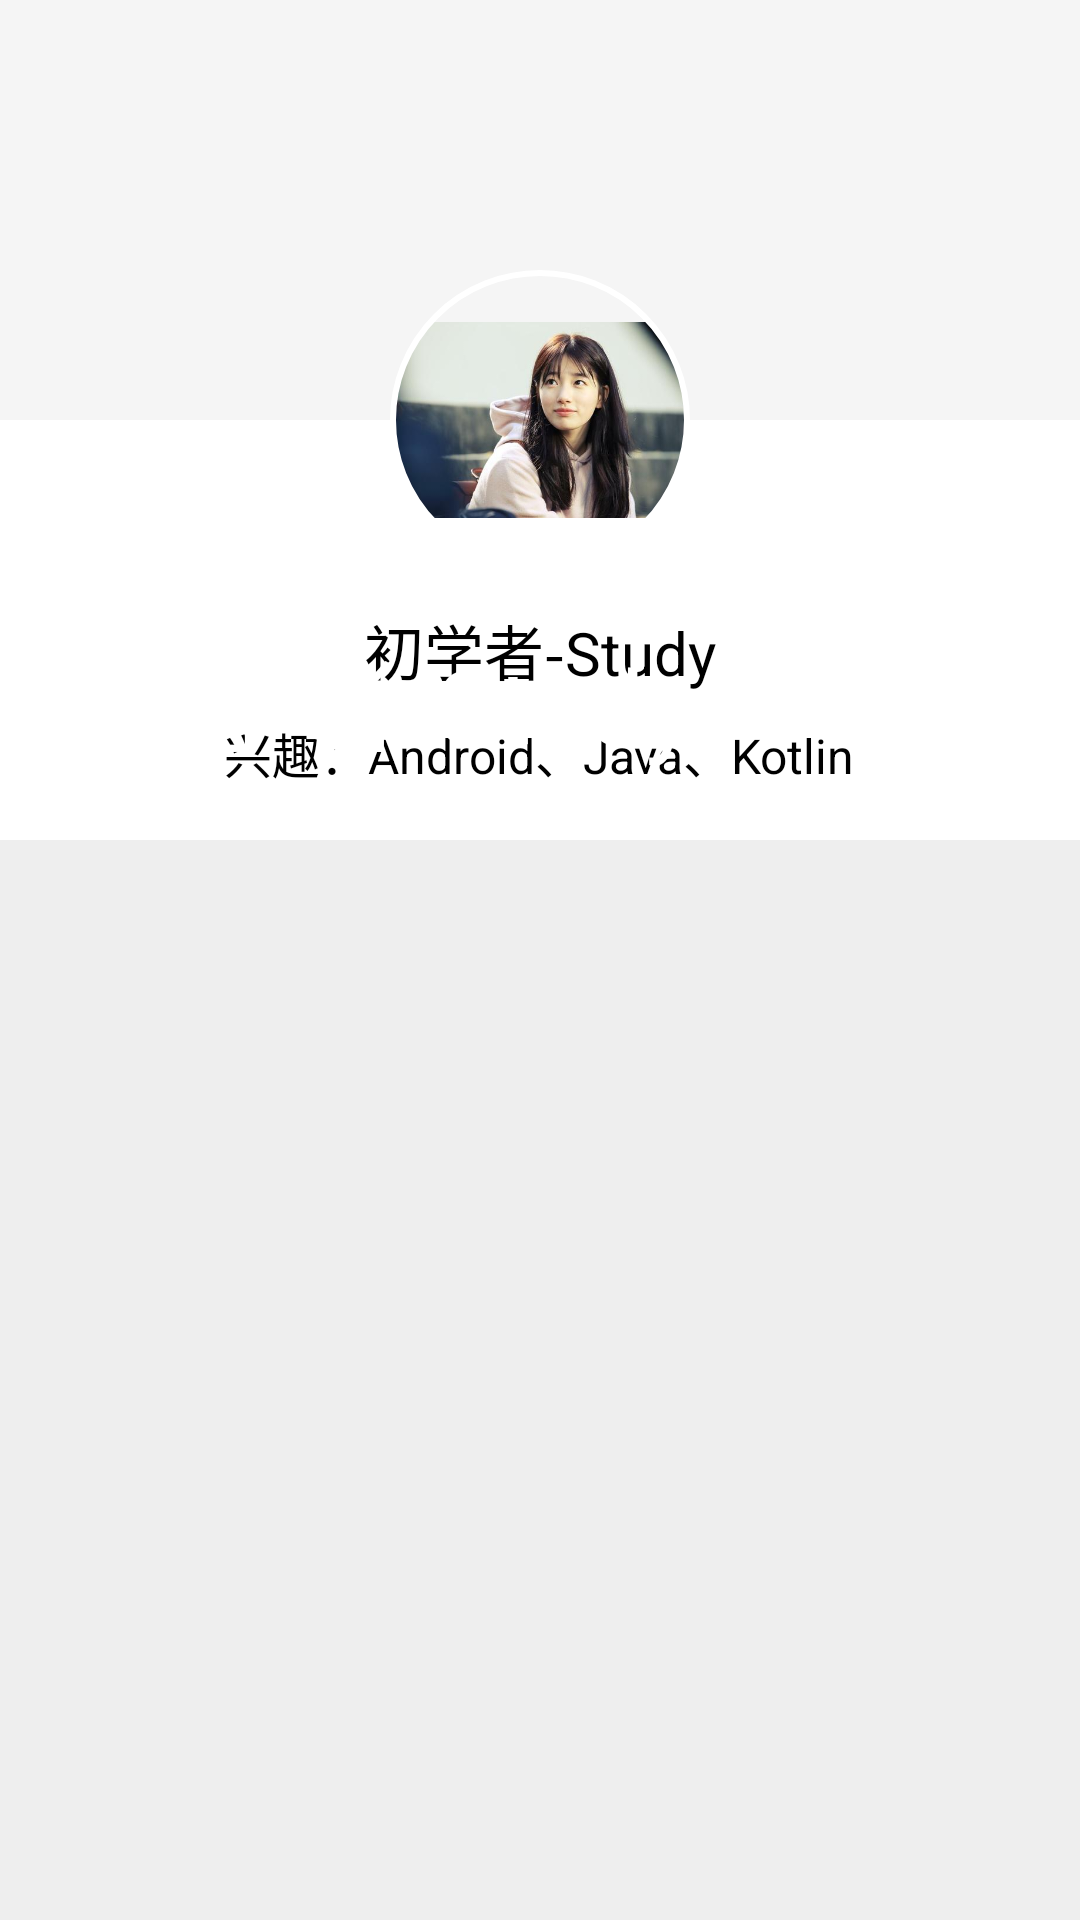

Android layout source for this screen:
<!-- AndroidManifest.xml: application theme AppThemeone -->
<!-- res/layout/detail_information_activity.xml -->
<?xml version="1.0" encoding="utf-8"?>
<androidx.coordinatorlayout.widget.CoordinatorLayout
    xmlns:android="http://schemas.android.com/apk/res/android"
    xmlns:app="http://schemas.android.com/apk/res-auto"
    xmlns:tools="http://schemas.android.com/tools"
    android:layout_width="match_parent"
    android:layout_height="match_parent"
    android:background="#EEEEEE"
    android:fitsSystemWindows="true"
    android:orientation="vertical">

    
    <com.google.android.material.appbar.AppBarLayout
        android:id="@+id/appbar_layout"
        android:layout_width="match_parent"
        android:layout_height="280dp"
        android:fitsSystemWindows="true"
        android:theme="@style/ThemeOverlay.AppCompat.Dark.ActionBar">
        
        <com.google.android.material.appbar.CollapsingToolbarLayout
            android:id="@+id/toolbar_layout"
            android:layout_width="match_parent"
            android:layout_height="match_parent"
            android:fitsSystemWindows="true"
            app:collapsedTitleGravity="center"
            app:contentScrim="#1296db"
            app:layout_scrollFlags="scroll|exitUntilCollapsed"
            app:title="初学者-Study"
            app:toolbarId="@+id/toolbar">

            <RelativeLayout
                android:layout_width="match_parent"
                android:layout_height="match_parent"
                android:fitsSystemWindows="true"
                app:layout_collapseMode="parallax"
                app:layout_collapseParallaxMultiplier="1">
                
                <ImageView
                    android:id="@+id/iv_bg"
                    android:layout_width="match_parent"
                    android:layout_height="match_parent"
                    android:scaleType="centerCrop"
                    app:layout_collapseMode="pin"
                    app:layout_scrollFlags="scroll|snap" />

                <View
                    android:layout_width="match_parent"
                    android:layout_height="match_parent"
                    android:layout_marginTop="140dp"
                    android:background="#FFF" />

                <com.google.android.material.imageview.ShapeableImageView
                    android:id="@+id/iv_user"
                    android:layout_width="100dp"
                    android:layout_height="100dp"
                    android:layout_centerInParent="true"
                    android:padding="1dp"
                    android:src="@drawable/idol"
                    app:shapeAppearanceOverlay="@style/circleImageStyle"
                    app:strokeColor="#FFF"
                    app:strokeWidth="2dp" />



                <TextView
                    android:id="@+id/tv_nickname"
                    android:layout_width="wrap_content"
                    android:layout_height="wrap_content"
                    android:layout_below="@+id/iv_user"
                    android:layout_centerHorizontal="true"
                    android:layout_marginTop="12dp"
                    android:text="初学者-Study"
                    android:textColor="#000"
                    android:textSize="20sp" />

                <TextView
                    android:id="@+id/tv_note"
                    android:layout_width="wrap_content"
                    android:layout_height="wrap_content"
                    android:layout_below="@+id/tv_nickname"
                    android:layout_centerHorizontal="true"
                    android:layout_marginTop="8dp"
                    android:text="兴趣：Android、Java、Kotlin"
                    android:textColor="#000"
                    android:textSize="16sp" />


            </RelativeLayout>

            <androidx.appcompat.widget.Toolbar
                android:id="@+id/toolbar"
                android:layout_width="match_parent"
                android:layout_height="?attr/actionBarSize"
                app:contentInsetStart="0dp"
                app:layout_collapseMode="pin"
                app:layout_scrollFlags="scroll|snap" />
        </com.google.android.material.appbar.CollapsingToolbarLayout>
    </com.google.android.material.appbar.AppBarLayout>
    
    <androidx.core.widget.NestedScrollView
        android:layout_width="match_parent"
        android:layout_height="match_parent"
        android:layout_marginTop="4dp"
        android:fillViewport="true"
        android:orientation="vertical"
        android:overScrollMode="never"
        app:layout_behavior="@string/appbar_scrolling_view_behavior">

    </androidx.core.widget.NestedScrollView>



</androidx.coordinatorlayout.widget.CoordinatorLayout>
<!-- resources referenced by this layout -->
<resources>
  <!-- drawable idol: png bitmap (drawable, 19120 bytes) -->
  <style name="circleImageStyle">
          <item name="cornerFamily">rounded</item>
          <item name="cornerSize">50%</item>
      </style>
  <style name="AppThemeone" parent="Theme.AppCompat.Light.NoActionBar">
          <item name="windowActionBar">false</item>
          <item name="windowNoTitle">true</item>
      </style>
</resources>
